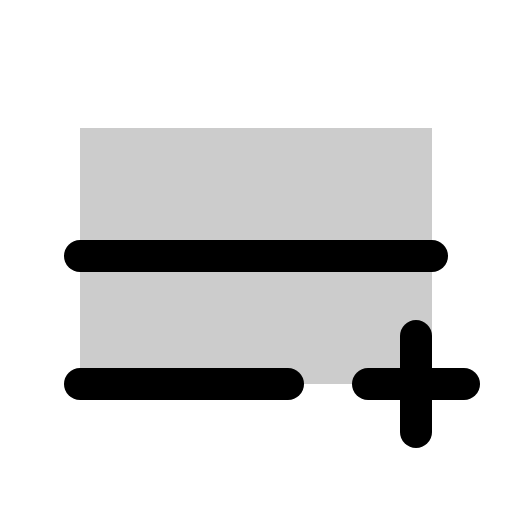
t = 0.00 s
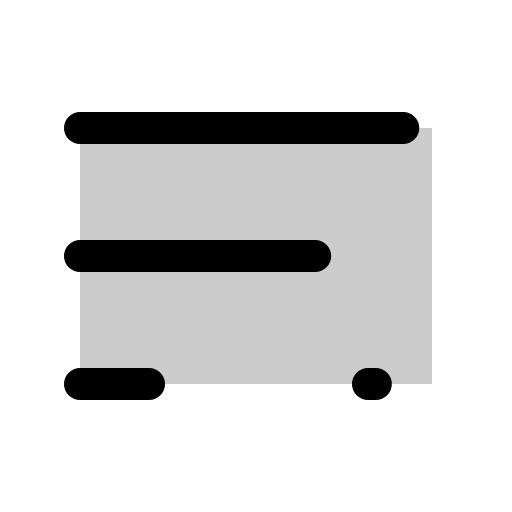
t = 1.20 s
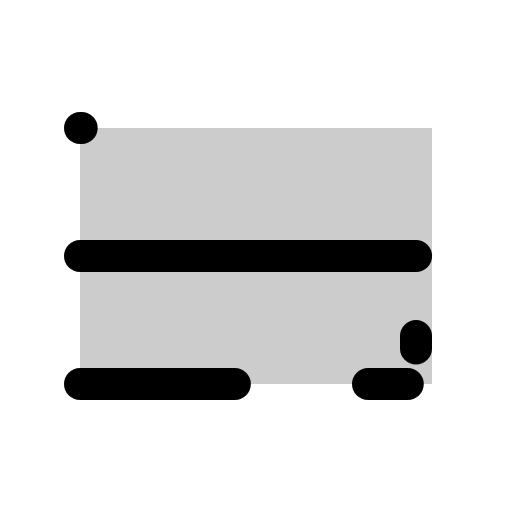
t = 1.58 s
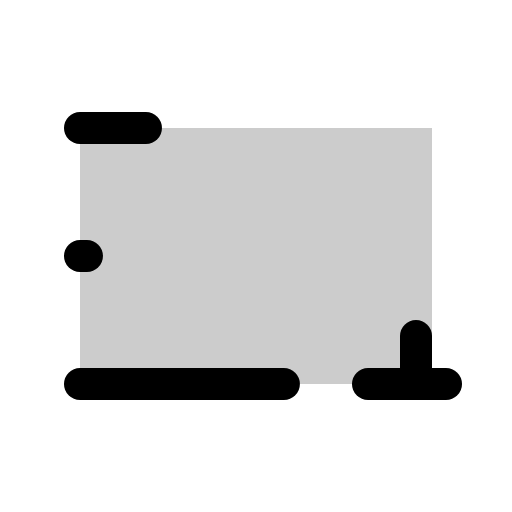
t = 1.95 s
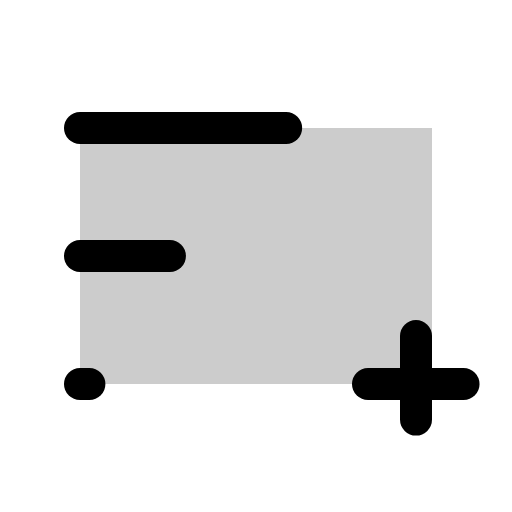
t = 2.33 s

The animated SVG that drew these frames (rendered in a browser with its animation timeline set to each time). Animation: 1 CSS @keyframes rule; one cycle of 2.70 s, repeats indefinitely.

<svg xmlns="http://www.w3.org/2000/svg" viewBox="0 0 256 256">
  <style>
    .draw-line {
      stroke-dasharray: 1;
      stroke-dashoffset: 0;
    }
    svg:hover .draw-line {
      animation: phosphor-draw-in 1.5s ease-in-out infinite;
    }
    @keyframes phosphor-draw-in {
      0%   { stroke-dashoffset: 1; }
      100% { stroke-dashoffset: 0; }
    }
  </style><rect width="256" height="256" fill="none"/><rect x="40" y="64" width="176" height="128" opacity="0.2"/><line x1="40" y1="64.01" x2="216" y2="64.01" fill="none" stroke="currentColor" stroke-linecap="round" stroke-linejoin="round" stroke-width="16" class="draw-line" pathLength="1" style="animation-delay: 0s"/><line x1="40" y1="128.01" x2="216" y2="128.01" fill="none" stroke="currentColor" stroke-linecap="round" stroke-linejoin="round" stroke-width="16" class="draw-line" pathLength="1" style="animation-delay: 0.3s"/><line x1="40" y1="192.01" x2="144" y2="192.01" fill="none" stroke="currentColor" stroke-linecap="round" stroke-linejoin="round" stroke-width="16" class="draw-line" pathLength="1" style="animation-delay: 0.6s"/><line x1="184" y1="192.01" x2="232" y2="192.01" fill="none" stroke="currentColor" stroke-linecap="round" stroke-linejoin="round" stroke-width="16" class="draw-line" pathLength="1" style="animation-delay: 0.9s"/><line x1="208" y1="168.01" x2="208" y2="216.01" fill="none" stroke="currentColor" stroke-linecap="round" stroke-linejoin="round" stroke-width="16" class="draw-line" pathLength="1" style="animation-delay: 1.2s"/></svg>
